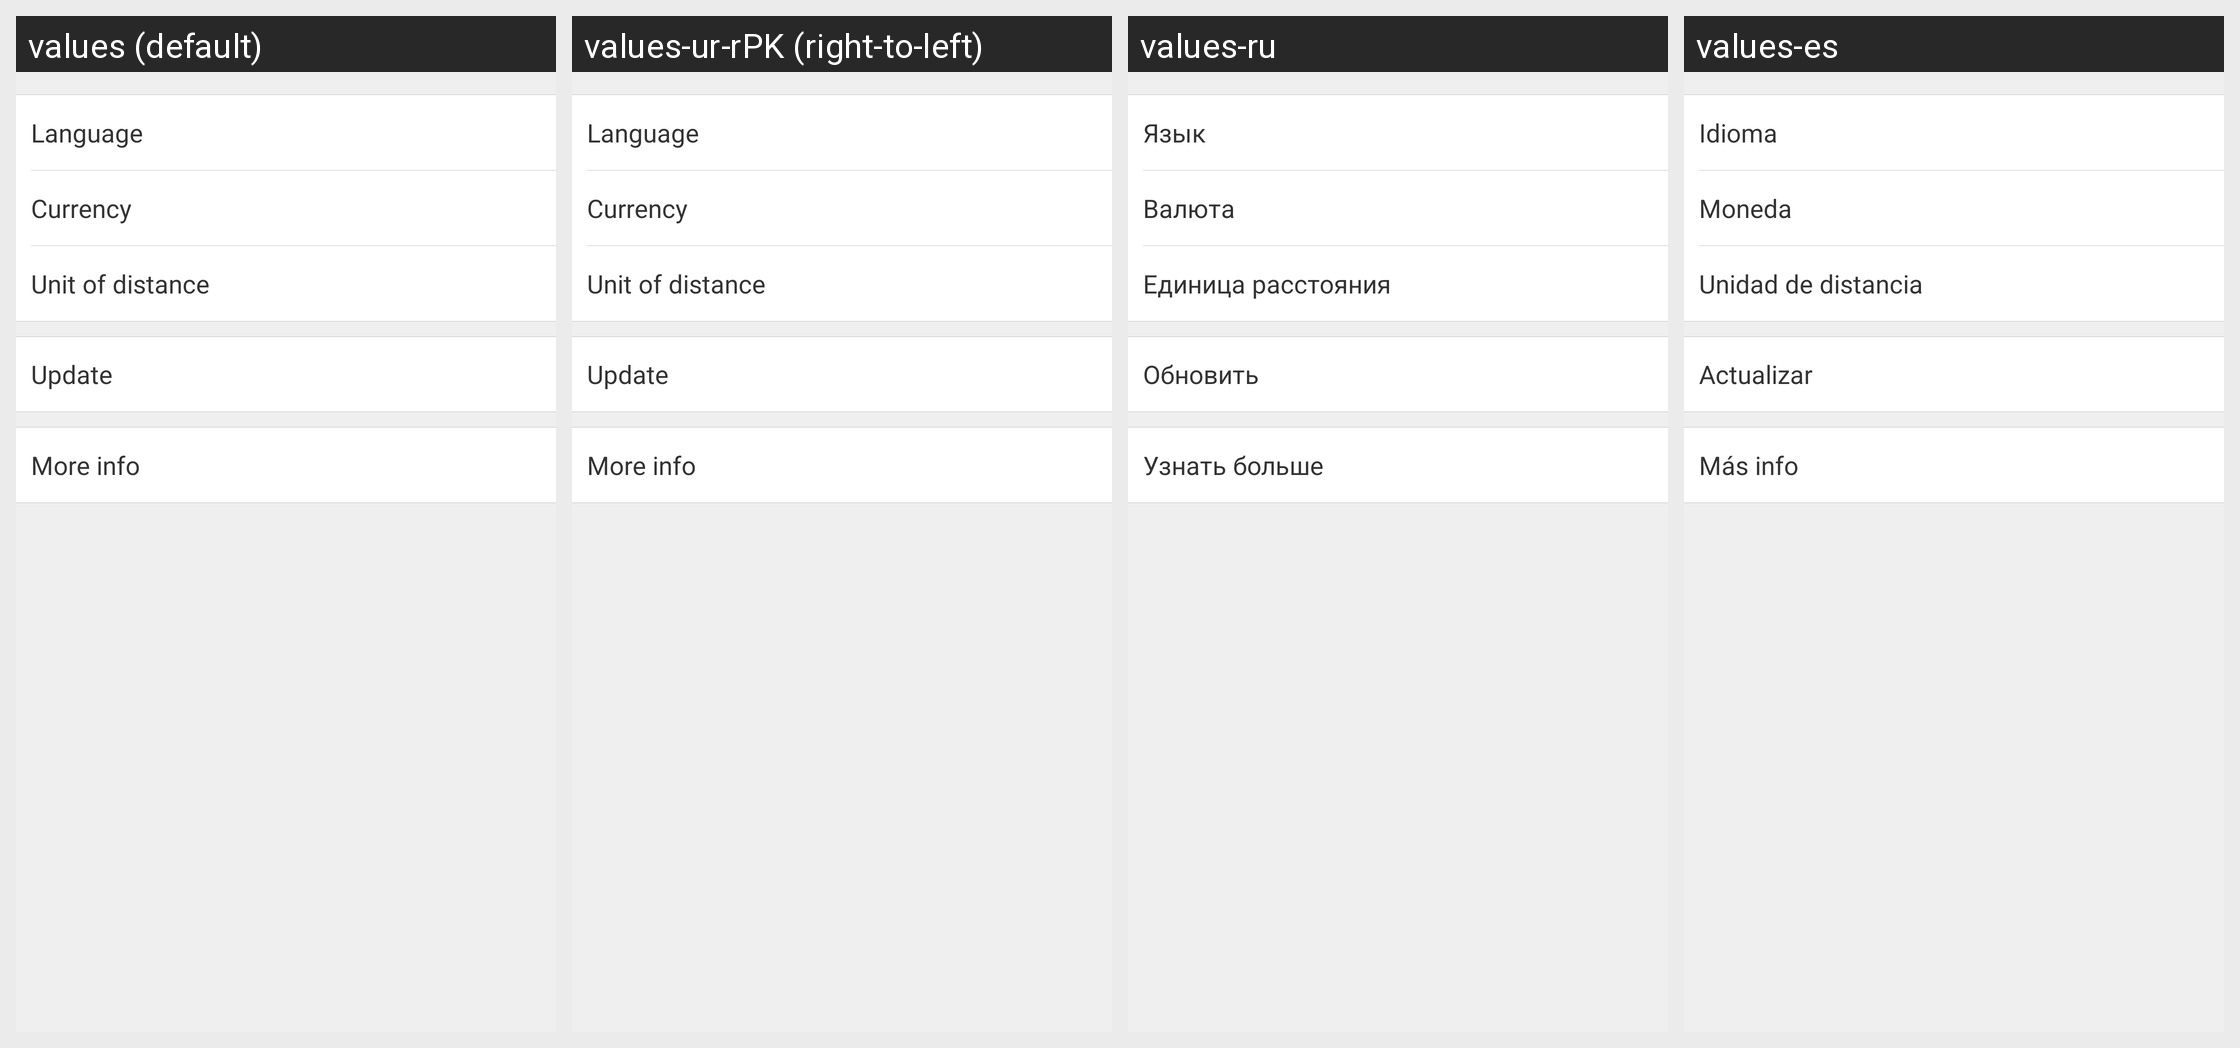

For this localized Android screen grid, give each drawn string resource with its value in every locale shown.
Android screen res/layout/activity_settings.xml rendered under 4 locales, left to right: values (default), values-ur-rPK (right-to-left), values-ru, values-es. Device: Nexus 5 (rendered at 1080×1920; each locale shown at half size, 540×960, under a caption strip naming it); theme Theme.MaterialComponents.DayNight.NoActionBar.
Other locales in the repository, not shown: values-af, values-am, values-ar, values-bg, values-bn-rBD, values-ca, values-cs, values-da, values-de, values-el, values-en-rIN, values-es-rUS, values-et-rEE, values-eu-rES, values-fi, values-fr, values-fr-rCA, values-gl-rES, values-hi, values-hr, values-hu, values-hy-rAM, values-in, values-is-rIS, values-it, values-iw, values-ja, values-ka-rGE, values-kk-rKZ, values-km-rKH, values-kn-rIN, values-ko, values-ky-rKG, values-lo-rLA, values-lt, values-lv, values-mk-rMK, values-ml-rIN, values-mn-rMN, values-mr-rIN, values-ms-rMY, values-my-rMM, values-nb, values-ne-rNP, values-nl, values-pl, values-pt-rBR, values-pt-rPT, values-ro, values-si-rLK, values-sk, values-sl, values-sr, values-sv, values-sw, values-ta-rIN, values-te-rIN, values-th, values-tl, values-tr, values-uk, values-uz-rUZ, values-vi, values-zh, values-zh-rCN, values-zh-rHK, values-zh-rTW, values-zu.
Strings drawn on this screen, with the default value and each locale's value (text and hints the layout hard-codes, and strings that could not be matched under every locale, appear in the picture but are not listed):

language
  values: Language
  values-ur-rPK: Language  [not translated; the default value is used]
  values-ru: Язык
  values-es: Idioma

currency
  values: Currency
  values-ur-rPK: Currency  [not translated; the default value is used]
  values-ru: Валюта
  values-es: Moneda

distance_unit
  values: Unit of distance
  values-ur-rPK: Unit of distance  [not translated; the default value is used]
  values-ru: Единица расстояния
  values-es: Unidad de distancia

update
  values: Update
  values-ur-rPK: Update  [not translated; the default value is used]
  values-ru: Обновить
  values-es: Actualizar

more_info
  values: More info
  values-ur-rPK: More info  [not translated; the default value is used]
  values-ru: Узнать больше
  values-es: Más info
